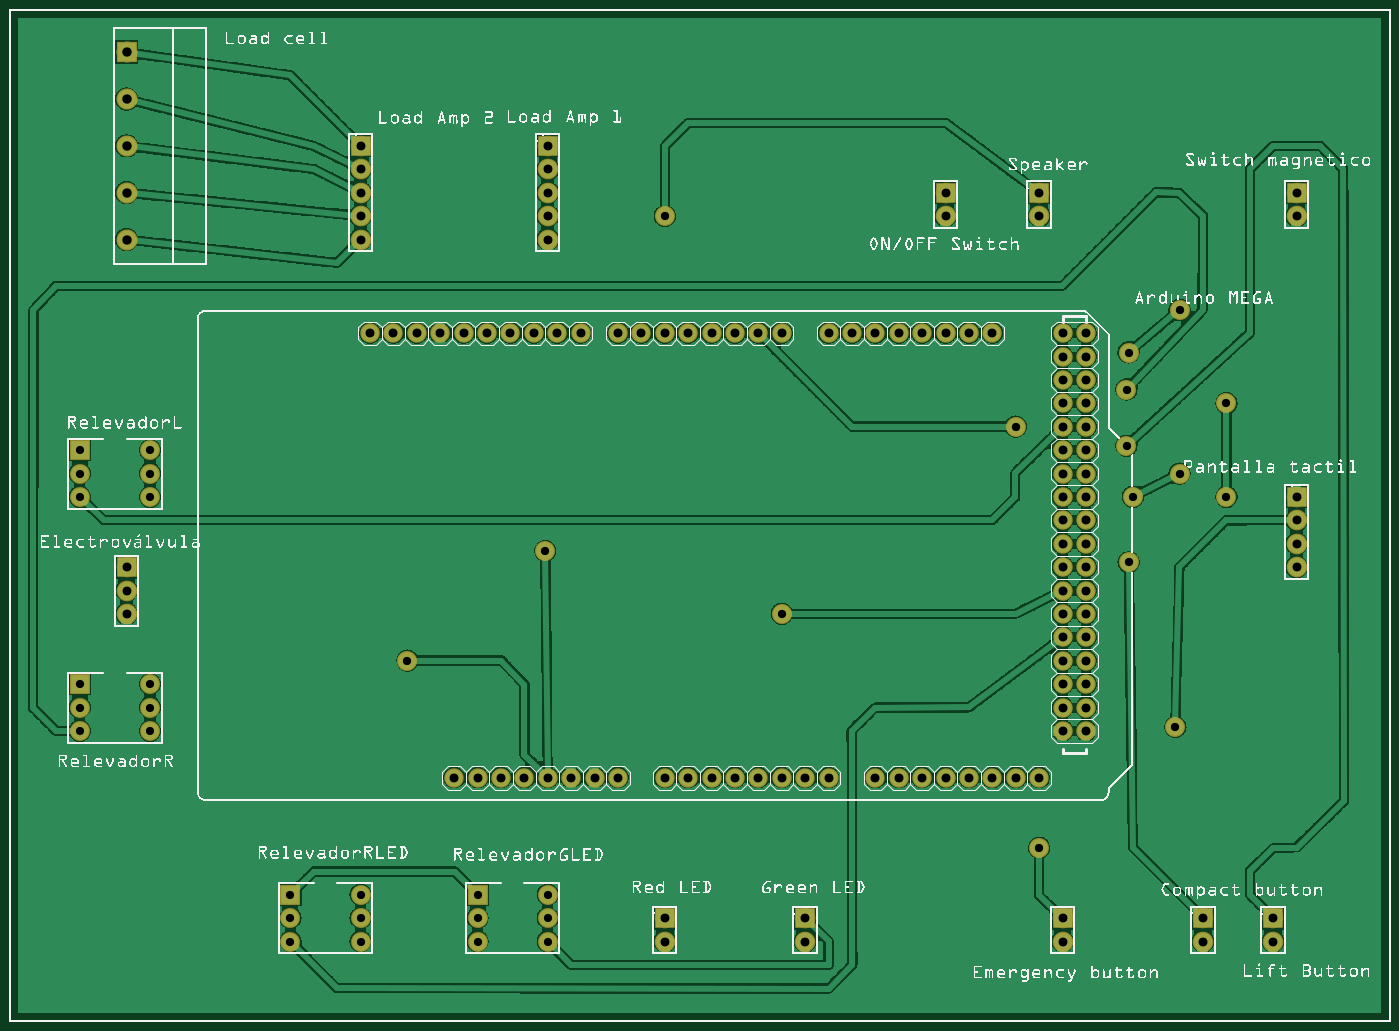
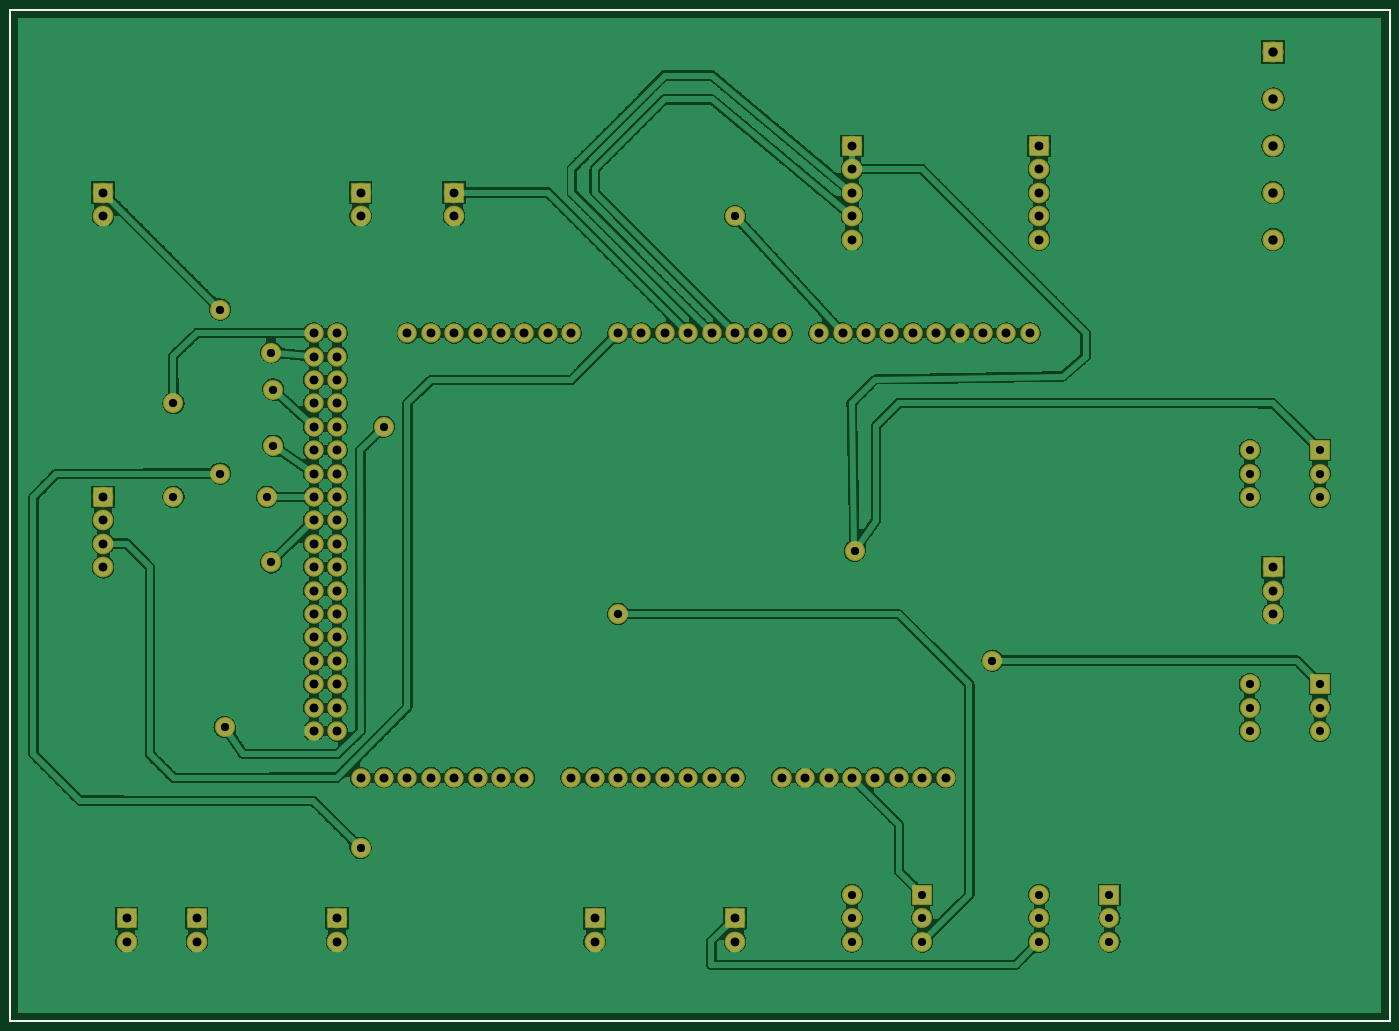
Circuit board: 7 layer files. Board 147.9 x 108.0 mm.
- bottom_copper: PCB_compactadora_copperBottom.gbl (434132 bytes)
- top_copper: PCB_compactadora_copperTop.gtl (377899 bytes)
- drill: PCB_compactadora_drill.txt (2644 bytes)
- bottom_mask: PCB_compactadora_maskBottom.gbs (3150 bytes)
- top_mask: PCB_compactadora_maskTop.gts (3150 bytes)
- bottom_silk: PCB_compactadora_silkBottom.gbo (360 bytes)
- top_silk: PCB_compactadora_silkTop.gto (740780 bytes)

=== bottom_copper: PCB_compactadora_copperBottom.gbl (434132 bytes, source omitted) ===
=== top_copper: PCB_compactadora_copperTop.gtl (377899 bytes, source omitted) ===
=== drill: PCB_compactadora_drill.txt ===
; NON-PLATED HOLES START AT T1
; THROUGH (PLATED) HOLES START AT T100
M48
INCH
T100C0.038000
T101C0.040000
T102C0.035433
T103C0.035000
T104C0.038194
%
T100
X040020Y034441
X055020Y019441
X015020Y037441
X034020Y003441
X044020Y034441
X040020Y035441
X023020Y033441
X023020Y035441
X055020Y035441
X015020Y033441
X054020Y004441
X015020Y034441
X028020Y004441
X005020Y018441
X054020Y003441
X044020Y035441
X005020Y017441
X051020Y003441
X045020Y003441
X055020Y034441
X005020Y019441
X055020Y022441
X045020Y004441
X051020Y004441
X055020Y020441
X034020Y004441
X015020Y036441
X023020Y037441
X015020Y035441
X023020Y034441
X055020Y021441
X028020Y003441
X023020Y036441
T101
X005020Y039441
X005020Y041441
X005020Y033441
X005020Y037441
X005020Y035441
T102
X047844Y019645
X050020Y030441
X017020Y015441
X043020Y025441
X047754Y027029
X028020Y034441
X033020Y017441
X052020Y026441
X050020Y023441
X047839Y028613
X052020Y022441
X049833Y012607
X048020Y022441
X022912Y020128
X047754Y024629
X044020Y007441
T103
X006020Y012441
X006020Y014441
X006020Y022441
X006020Y023441
X012020Y004441
X020020Y004441
X003020Y013441
X023020Y004441
X006020Y013441
X023020Y005441
X020020Y005441
X003020Y014441
X015020Y005441
X003020Y024441
X012020Y003441
X003020Y022441
X023020Y003441
X015020Y003441
X015020Y004441
X003020Y023441
X020020Y003441
X003020Y012441
X006020Y024441
X012020Y005441
T104
X015419Y029441
X024419Y029441
X037020Y010441
X026019Y029441
X028020Y029441
X021019Y010441
X046019Y017441
X046019Y024441
X030020Y010441
X046019Y020441
X023020Y010441
X045020Y029441
X046019Y029441
X027020Y029441
X026019Y010441
X046019Y028441
X036019Y029441
X029019Y029441
X035020Y010441
X024019Y010441
X038020Y029441
X043020Y010441
X045020Y024441
X022020Y010441
X019419Y029441
X042020Y029441
X042020Y010441
X020419Y029441
X020019Y010441
X040020Y029441
X033020Y029441
X031019Y029441
X044019Y010441
X041019Y010441
X045020Y016441
X046019Y022441
X023420Y029441
X045020Y028441
X022419Y029441
X045020Y013441
X045020Y017441
X032020Y029441
X046019Y023441
X019019Y010441
X045020Y025441
X046019Y016441
X045020Y018441
X039019Y010441
X045020Y026441
X017419Y029441
X045020Y012441
X046019Y015441
X028020Y010441
X032020Y010441
X029019Y010441
X046019Y025441
X041019Y029441
X038020Y010441
X025019Y010441
X045020Y015441
X031019Y010441
X034019Y010441
X046019Y018441
X018420Y029441
X033020Y010441
X046019Y019441
X046019Y027441
X045020Y019441
X030020Y029441
X045020Y020441
X045020Y022441
X021419Y029441
X046019Y021441
X040020Y010441
X037020Y029441
X045020Y023441
X046019Y026441
X016419Y029441
X046019Y012441
X046019Y014441
X046019Y013441
X035020Y029441
X045020Y014441
X045020Y027441
X045020Y021441
X039019Y029441
T00
M30

=== bottom_mask: PCB_compactadora_maskBottom.gbs ===
G04 MADE WITH FRITZING*
G04 WWW.FRITZING.ORG*
G04 DOUBLE SIDED*
G04 HOLES PLATED*
G04 CONTOUR ON CENTER OF CONTOUR VECTOR*
%ASAXBY*%
%FSLAX23Y23*%
%MOIN*%
%OFA0B0*%
%SFA1.0B1.0*%
%ADD10C,0.085433*%
%ADD11C,0.085000*%
%ADD12C,0.082917*%
%ADD13C,0.088000*%
%ADD14C,0.090000*%
%ADD15R,0.085000X0.085000*%
%ADD16R,0.088000X0.088000*%
%ADD17R,0.089986X0.090000*%
%LNMASK0*%
G90*
G70*
G54D10*
X1702Y1544D03*
X2291Y2013D03*
G54D11*
X302Y1444D03*
X602Y1444D03*
X302Y1344D03*
X602Y1344D03*
X302Y1244D03*
X602Y1244D03*
X302Y2444D03*
X602Y2444D03*
X302Y2344D03*
X602Y2344D03*
X302Y2244D03*
X602Y2244D03*
X2002Y544D03*
X2302Y544D03*
X2002Y444D03*
X2302Y444D03*
X2002Y344D03*
X2302Y344D03*
X1202Y544D03*
X1502Y544D03*
X1202Y444D03*
X1502Y444D03*
X1202Y344D03*
X1502Y344D03*
G54D12*
X3802Y1044D03*
X2202Y1044D03*
X3902Y1044D03*
X4002Y1044D03*
X4102Y1044D03*
X4202Y1044D03*
X4502Y2444D03*
X4302Y1044D03*
X4402Y1044D03*
X2242Y2944D03*
X2802Y1044D03*
X2902Y1044D03*
X3002Y1044D03*
X3102Y1044D03*
X4502Y1644D03*
X3202Y1044D03*
X3302Y1044D03*
X3402Y1044D03*
X3502Y1044D03*
X3002Y2944D03*
X4502Y2844D03*
X4502Y2044D03*
X4502Y1244D03*
X1842Y2944D03*
X2602Y1044D03*
X2602Y2944D03*
X4502Y2644D03*
X4502Y2244D03*
X4502Y1844D03*
X4202Y2944D03*
X4502Y1444D03*
X4102Y2944D03*
X4002Y2944D03*
X3902Y2944D03*
X3802Y2944D03*
X3702Y2944D03*
X3602Y2944D03*
X3502Y2944D03*
X1642Y2944D03*
X2042Y2944D03*
X2442Y2944D03*
X2002Y1044D03*
X2402Y1044D03*
X3202Y2944D03*
X2802Y2944D03*
X4502Y2944D03*
X4502Y2744D03*
X4502Y2544D03*
X4502Y2344D03*
X4502Y2144D03*
X4502Y1944D03*
X4502Y1744D03*
X4502Y1544D03*
X4502Y1344D03*
X1542Y2944D03*
X1742Y2944D03*
X1942Y2944D03*
X2142Y2944D03*
X2342Y2944D03*
X1902Y1044D03*
X2102Y1044D03*
X2302Y1044D03*
X2502Y1044D03*
X3302Y2944D03*
X3102Y2944D03*
X2902Y2944D03*
X2702Y2944D03*
X4602Y2944D03*
X4602Y2844D03*
X4602Y2744D03*
X4602Y2644D03*
X4602Y2544D03*
X4602Y2444D03*
X4602Y2344D03*
X4602Y2244D03*
X4602Y2144D03*
X4602Y2044D03*
X4602Y1944D03*
X4602Y1844D03*
X4602Y1744D03*
X4602Y1644D03*
X4602Y1544D03*
X4602Y1444D03*
X4602Y1344D03*
X4602Y1244D03*
X3702Y1044D03*
G54D13*
X3402Y444D03*
X3402Y344D03*
X2802Y444D03*
X2802Y344D03*
X4402Y3544D03*
X4402Y3444D03*
X4002Y3544D03*
X4002Y3444D03*
X4502Y444D03*
X4502Y344D03*
X5402Y444D03*
X5402Y344D03*
X5102Y444D03*
X5102Y344D03*
X5502Y3544D03*
X5502Y3444D03*
X5502Y2244D03*
X5502Y2144D03*
X5502Y2044D03*
X5502Y1944D03*
X502Y1944D03*
X502Y1844D03*
X502Y1744D03*
G54D10*
X4775Y2703D03*
X4775Y2463D03*
X4302Y2544D03*
X4402Y744D03*
X5002Y2344D03*
X4802Y2244D03*
X4983Y1261D03*
X3302Y1744D03*
X4784Y1965D03*
X2802Y3444D03*
X5202Y2244D03*
X5202Y2644D03*
X4784Y2861D03*
X5002Y3044D03*
G54D14*
X502Y3944D03*
X502Y3744D03*
X502Y3544D03*
X502Y3344D03*
X502Y4144D03*
G54D13*
X2302Y3744D03*
X2302Y3644D03*
X2302Y3544D03*
X2302Y3444D03*
X2302Y3344D03*
X1502Y3744D03*
X1502Y3644D03*
X1502Y3544D03*
X1502Y3444D03*
X1502Y3344D03*
G54D15*
X302Y1444D03*
X302Y2444D03*
X2002Y544D03*
X1202Y544D03*
G54D16*
X3402Y444D03*
X2802Y444D03*
X4402Y3544D03*
X4002Y3544D03*
X4502Y444D03*
X5402Y444D03*
X5102Y444D03*
X5502Y3544D03*
X5502Y2244D03*
X502Y1944D03*
G54D17*
X502Y4144D03*
G54D16*
X2302Y3744D03*
X1502Y3744D03*
G04 End of Mask0*
M02*
=== top_mask: PCB_compactadora_maskTop.gts ===
G04 MADE WITH FRITZING*
G04 WWW.FRITZING.ORG*
G04 DOUBLE SIDED*
G04 HOLES PLATED*
G04 CONTOUR ON CENTER OF CONTOUR VECTOR*
%ASAXBY*%
%FSLAX23Y23*%
%MOIN*%
%OFA0B0*%
%SFA1.0B1.0*%
%ADD10C,0.085433*%
%ADD11C,0.085000*%
%ADD12C,0.082917*%
%ADD13C,0.088000*%
%ADD14C,0.090000*%
%ADD15R,0.085000X0.085000*%
%ADD16R,0.088000X0.088000*%
%ADD17R,0.089986X0.090000*%
%LNMASK1*%
G90*
G70*
G54D10*
X1702Y1544D03*
X2291Y2013D03*
G54D11*
X302Y1444D03*
X602Y1444D03*
X302Y1344D03*
X602Y1344D03*
X302Y1244D03*
X602Y1244D03*
X302Y2444D03*
X602Y2444D03*
X302Y2344D03*
X602Y2344D03*
X302Y2244D03*
X602Y2244D03*
X2002Y544D03*
X2302Y544D03*
X2002Y444D03*
X2302Y444D03*
X2002Y344D03*
X2302Y344D03*
X1202Y544D03*
X1502Y544D03*
X1202Y444D03*
X1502Y444D03*
X1202Y344D03*
X1502Y344D03*
G54D12*
X3802Y1044D03*
X2202Y1044D03*
X3902Y1044D03*
X4002Y1044D03*
X4102Y1044D03*
X4202Y1044D03*
X4502Y2444D03*
X4302Y1044D03*
X4402Y1044D03*
X2242Y2944D03*
X2802Y1044D03*
X2902Y1044D03*
X3002Y1044D03*
X3102Y1044D03*
X4502Y1644D03*
X3202Y1044D03*
X3302Y1044D03*
X3402Y1044D03*
X3502Y1044D03*
X3002Y2944D03*
X4502Y2844D03*
X4502Y2044D03*
X4502Y1244D03*
X1842Y2944D03*
X2602Y1044D03*
X2602Y2944D03*
X4502Y2644D03*
X4502Y2244D03*
X4502Y1844D03*
X4202Y2944D03*
X4502Y1444D03*
X4102Y2944D03*
X4002Y2944D03*
X3902Y2944D03*
X3802Y2944D03*
X3702Y2944D03*
X3602Y2944D03*
X3502Y2944D03*
X1642Y2944D03*
X2042Y2944D03*
X2442Y2944D03*
X2002Y1044D03*
X2402Y1044D03*
X3202Y2944D03*
X2802Y2944D03*
X4502Y2944D03*
X4502Y2744D03*
X4502Y2544D03*
X4502Y2344D03*
X4502Y2144D03*
X4502Y1944D03*
X4502Y1744D03*
X4502Y1544D03*
X4502Y1344D03*
X1542Y2944D03*
X1742Y2944D03*
X1942Y2944D03*
X2142Y2944D03*
X2342Y2944D03*
X1902Y1044D03*
X2102Y1044D03*
X2302Y1044D03*
X2502Y1044D03*
X3302Y2944D03*
X3102Y2944D03*
X2902Y2944D03*
X2702Y2944D03*
X4602Y2944D03*
X4602Y2844D03*
X4602Y2744D03*
X4602Y2644D03*
X4602Y2544D03*
X4602Y2444D03*
X4602Y2344D03*
X4602Y2244D03*
X4602Y2144D03*
X4602Y2044D03*
X4602Y1944D03*
X4602Y1844D03*
X4602Y1744D03*
X4602Y1644D03*
X4602Y1544D03*
X4602Y1444D03*
X4602Y1344D03*
X4602Y1244D03*
X3702Y1044D03*
G54D13*
X3402Y444D03*
X3402Y344D03*
X2802Y444D03*
X2802Y344D03*
X4402Y3544D03*
X4402Y3444D03*
X4002Y3544D03*
X4002Y3444D03*
X4502Y444D03*
X4502Y344D03*
X5402Y444D03*
X5402Y344D03*
X5102Y444D03*
X5102Y344D03*
X5502Y3544D03*
X5502Y3444D03*
X5502Y2244D03*
X5502Y2144D03*
X5502Y2044D03*
X5502Y1944D03*
X502Y1944D03*
X502Y1844D03*
X502Y1744D03*
G54D10*
X4775Y2703D03*
X4775Y2463D03*
X4302Y2544D03*
X4402Y744D03*
X5002Y2344D03*
X4802Y2244D03*
X4983Y1261D03*
X3302Y1744D03*
X4784Y1965D03*
X2802Y3444D03*
X5202Y2244D03*
X5202Y2644D03*
X4784Y2861D03*
X5002Y3044D03*
G54D14*
X502Y3944D03*
X502Y3744D03*
X502Y3544D03*
X502Y3344D03*
X502Y4144D03*
G54D13*
X2302Y3744D03*
X2302Y3644D03*
X2302Y3544D03*
X2302Y3444D03*
X2302Y3344D03*
X1502Y3744D03*
X1502Y3644D03*
X1502Y3544D03*
X1502Y3444D03*
X1502Y3344D03*
G54D15*
X302Y1444D03*
X302Y2444D03*
X2002Y544D03*
X1202Y544D03*
G54D16*
X3402Y444D03*
X2802Y444D03*
X4402Y3544D03*
X4002Y3544D03*
X4502Y444D03*
X5402Y444D03*
X5102Y444D03*
X5502Y3544D03*
X5502Y2244D03*
X502Y1944D03*
G54D17*
X502Y4144D03*
G54D16*
X2302Y3744D03*
X1502Y3744D03*
G04 End of Mask1*
M02*
=== bottom_silk: PCB_compactadora_silkBottom.gbo ===
G04 MADE WITH FRITZING*
G04 WWW.FRITZING.ORG*
G04 DOUBLE SIDED*
G04 HOLES PLATED*
G04 CONTOUR ON CENTER OF CONTOUR VECTOR*
%ASAXBY*%
%FSLAX23Y23*%
%MOIN*%
%OFA0B0*%
%SFA1.0B1.0*%
%ADD10R,5.905520X4.330720X5.889520X4.314720*%
%ADD11C,0.008000*%
%LNSILK0*%
G90*
G70*
G54D11*
X4Y4327D02*
X5902Y4327D01*
X5902Y4D01*
X4Y4D01*
X4Y4327D01*
D02*
G04 End of Silk0*
M02*
=== top_silk: PCB_compactadora_silkTop.gto (740780 bytes, source omitted) ===
